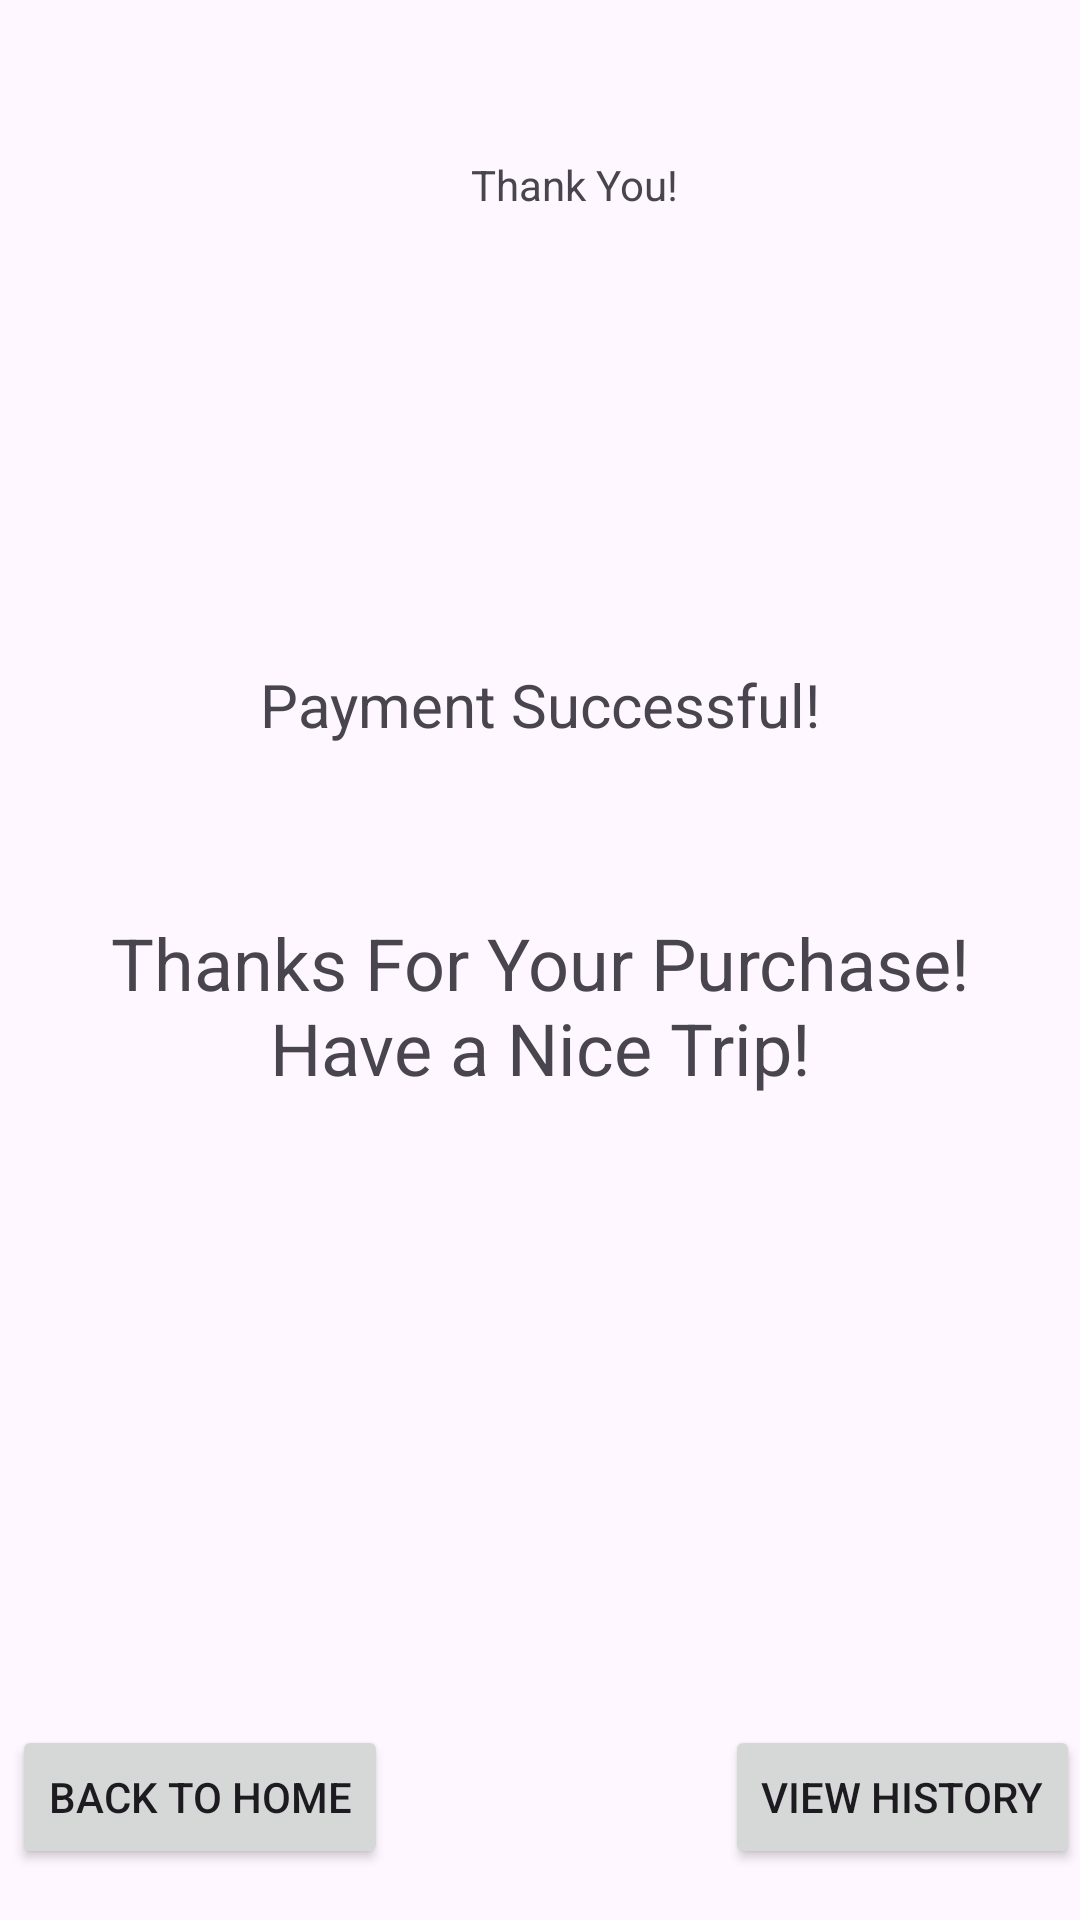

Write the Android layout XML for this screen, with the resource values it uses.
<!-- AndroidManifest.xml: application theme Theme.FinalAsignment -->
<!-- res/layout/activity_paymentsuccess.xml -->
<?xml version="1.0" encoding="utf-8"?>
<androidx.constraintlayout.widget.ConstraintLayout xmlns:android="http://schemas.android.com/apk/res/android"
    xmlns:app="http://schemas.android.com/apk/res-auto"
    xmlns:tools="http://schemas.android.com/tools"
    android:layout_width="match_parent"
    android:layout_height="match_parent"
    tools:context=".paymentsuccess">

    <ImageView
        android:id="@+id/imageView4"
        android:layout_width="wrap_content"
        android:layout_height="wrap_content"
        android:layout_marginStart="129dp"
        android:layout_marginTop="21dp"
        app:layout_constraintStart_toStartOf="parent"
        app:layout_constraintTop_toTopOf="parent"
        tools:srcCompat="@tools:sample/avatars" />

    <TextView
        android:id="@+id/textView6"
        android:layout_width="wrap_content"
        android:layout_height="wrap_content"
        android:layout_marginStart="157dp"
        android:layout_marginTop="31dp"
        android:text="Thank You!"
        app:layout_constraintStart_toStartOf="parent"
        app:layout_constraintTop_toBottomOf="@+id/imageView4" />

    <LinearLayout
        android:layout_width="300dp"
        android:layout_height="200dp"
        app:layout_constraintBottom_toBottomOf="parent"
        app:layout_constraintEnd_toEndOf="parent"
        app:layout_constraintHorizontal_bias="0.5"
        app:layout_constraintStart_toStartOf="parent"
        app:layout_constraintTop_toTopOf="parent"
        app:layout_constraintVertical_bias="0.500"
        android:orientation="vertical">

        <TextView
            android:layout_width="match_parent"
            android:layout_height="30dp"
            android:text="Payment Successful!"
            android:textSize="20sp"
            android:gravity="center"/>

        <TextView
            android:layout_width="match_parent"
            android:layout_height="match_parent"
            android:gravity="center"
            android:textSize="24sp"
            android:text="Thanks For Your Purchase! Have a Nice Trip!"/>
    </LinearLayout>

    <Button
        android:id="@+id/button4"
        android:layout_width="wrap_content"
        android:layout_height="wrap_content"
        android:layout_marginStart="4dp"
        android:layout_marginBottom="17dp"
        android:text="Back to home"
        app:layout_constraintBottom_toBottomOf="parent"
        app:layout_constraintStart_toStartOf="parent"
        android:onClick="back_to_home_page"/>

    <Button
        android:id="@+id/button5"
        android:layout_width="wrap_content"
        android:layout_height="wrap_content"
        android:layout_marginBottom="17dp"
        android:text="View History"
        app:layout_constraintBottom_toBottomOf="parent"
        app:layout_constraintEnd_toEndOf="parent"
        android:onClick="go_to_history_page"/>
</androidx.constraintlayout.widget.ConstraintLayout>
<!-- resources referenced by this layout -->
<resources>
  <style name="Theme.FinalAsignment" parent="Base.Theme.FinalAsignment" />
  <style name="Base.Theme.FinalAsignment" parent="Theme.Material3.DayNight.NoActionBar">
          
          
      </style>
</resources>
